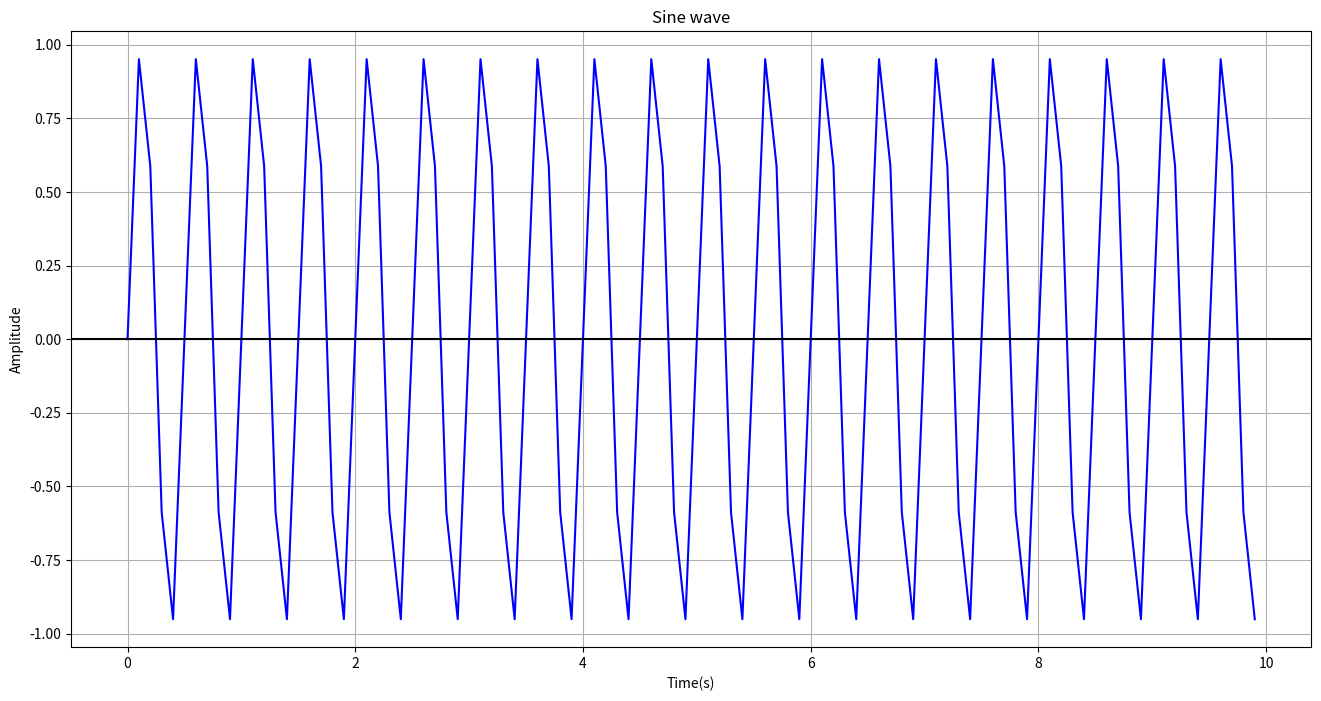

Source code (Python):
# Imports
import numpy as np
import matplotlib.pyplot as plot

############### Question 1.1 ######################

# Define a function to generate amplitude(y)
def gen_sine(time, frequency, amplitude, h_shift=0, v_shift=0) -> np.ndarray :
    return (amplitude * np.sin(2*np.pi * frequency * time + h_shift) + v_shift)

def main() :
    # Test the function
    sampling_rate = 10.0
    sample_interval = 1/sampling_rate
    time = np.arange(0, 10, sample_interval)

    frequency = 2
    amplitude = 1

    # Generate amplitude(y)
    amplitude_y = gen_sine(time, frequency, amplitude)

    print (f"Data set elements size: {len(amplitude_y)}")

    # Plot a sine wave using time and amplitude obtained from the sine wave function
    plot.figure(figsize = (16, 8))
    plot.plot(time, amplitude_y, 'b')
    # Give a title for the sine wave plot
    plot.title('Sine wave')
    # Give x axis label for the sine wave plot
    plot.xlabel('Time(s)')
    # Give y axis label for the sine wave plot
    plot.ylabel('Amplitude')
    plot.grid(True, which='both')
    plot.axhline(y=0, color='k')
    # Display the sine wave
    plot.show()

if __name__ == "__main__":
    main()